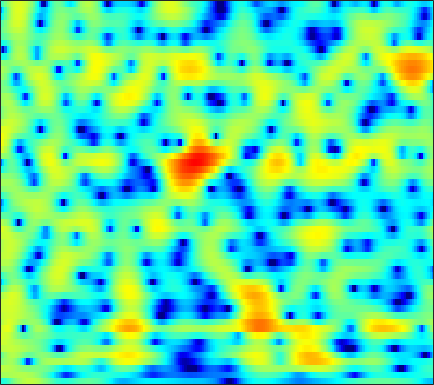

The data file committed next to this chart (first rows):
-4.0412, -4.0547, -3.649, -2.8717, -2.1628, -1.1907, -0.27934, 0.33283, 1.0334, 1.5988, 2.027, 2.2618, 2.462, 2.5378, 2.5183, 2.3927, 2.1575, 1.914, 1.5004, 0.9984, 0.41218, -0.082171, -0.78474, -1.5081
1.428, 1.449, 1.501, 1.579, 1.652, 1.758, 1.863, 1.934, 2.006, 2.039, 2.027, 1.982, 1.869, 1.69, 1.507, 1.194, 0.7982, 0.4415, -0.1177, -0.7798, -1.552, -2.208, -3.194, -4.317
2.355, 2.325, 2.259, 2.159, 2.053, 1.868, 1.635, 1.428, 1.121, 0.7955, 0.4806, 0.2727, 0.05619, -0.08054, -0.1289, -0.1433, -0.1321, -0.1304, -0.1696, -0.2838, -0.4964, -0.7337, -1.161, -1.725
-0.1621, 0.4062, 1.014, 1.383, 1.473, 1.327, 0.8431, 0.2225, -1.012, -2.853, -5.596, -8.598, -14.27, -13.66, -9.392, -5.463, -2.942, -1.615, -0.3491, 0.5075, 1.073, 1.355, 1.588, 1.7
-1.611, -0.4608, 0.7068, 1.491, 1.855, 2.068, 2.004, 1.784, 1.29, 0.6272, -0.1197, -0.6388, -1.118, -1.218, -1.058, -0.6566, -0.2081, 0.0758, 0.3131, 0.3723, 0.2582, 0.06884, -0.2921, -0.7405
2.227, 2.345, 2.501, 2.62, 2.665, 2.647, 2.543, 2.408, 2.182, 1.929, 1.669, 1.476, 1.221, 0.961, 0.7527, 0.4463, 0.1023, -0.1858, -0.6443, -1.25, -2.064, -2.867, -4.276, -6.207
3.153, 3.065, 2.923, 2.743, 2.575, 2.31, 2.014, 1.781, 1.476, 1.187, 0.9264, 0.7517, 0.5374, 0.3362, 0.1822, -0.04951, -0.3251, -0.5627, -0.9417, -1.429, -2.047, -2.599, -3.452, -4.389
3.45, 3.402, 3.236, 2.933, 2.599, 2.007, 1.258, 0.6022, -0.3331, -1.188, -1.743, -1.858, -1.637, -1.157, -0.7479, -0.2644, 0.0356, 0.1124, 0.01977, -0.2466, -0.6255, -0.9534, -1.434, -1.94
2.687, 3.422, 3.98, 4.079, 3.844, 3.077, 1.69, 0.1328, -2.961, -8.298, -20.7, -13.22, -5.882, -2.359, -0.7386, 0.6446, 1.39, 1.62, 1.571, 1.18, 0.4807, -0.2121, -1.329, -2.58
1.613, 2.46, 3.228, 3.611, 3.643, 3.387, 2.854, 2.347, 1.606, 0.8904, 0.3672, 0.2144, 0.3514, 0.6739, 0.856, 0.9011, 0.7215, 0.4552, -0.1165, -1.026, -2.412, -3.812, -6.207, -9.345
2.478, 2.747, 3.031, 3.183, 3.207, 3.142, 2.98, 2.803, 2.503, 2.158, 1.8, 1.54, 1.185, 0.819, 0.5122, 0.0214, -0.5854, -1.127, -1.986, -3.057, -4.349, -5.45, -7.064, -8.766
2.918, 3.076, 3.223, 3.298, 3.313, 3.274, 3.134, 2.952, 2.629, 2.26, 1.857, 1.511, 0.969, 0.379, -0.05028, -0.6107, -1.234, -1.78, -2.598, -3.446, -4.339, -5.123, -6.419, -7.934
2.826, 3.067, 3.326, 3.508, 3.579, 3.549, 3.381, 3.165, 2.767, 2.226, 1.539, 0.9595, 0.1404, -0.7, -1.303, -1.978, -2.462, -2.711, -2.944, -3.174, -3.497, -3.831, -4.424, -5.264
1.533, 2.075, 2.728, 3.232, 3.473, 3.588, 3.496, 3.296, 2.798, 1.969, 0.7987, -0.2876, -2.04, -4.29, -6.268, -8.482, -8.508, -7.154, -5.067, -3.487, -2.463, -1.903, -1.378, -1.199
-3.051, -1.711, -0.1854, 0.9418, 1.541, 2.051, 2.235, 2.14, 1.712, 0.9751, -0.09324, -1.17, -2.983, -5.237, -7.235, -9.54, -9.144, -7.307, -4.768, -2.708, -1.105, -0.1732, 0.7247, 1.328
-8.105, -5.486, -3.086, -1.506, -0.6947, 0.005262, 0.254, 0.1721, -0.1768, -0.7164, -1.444, -2.092, -2.895, -3.424, -3.658, -3.741, -3.365, -2.784, -1.875, -0.9117, 0.1263, 0.8465, 1.61, 2.202
-3.636, -2.634, -1.571, -0.8032, -0.4306, -0.2988, -0.5621, -0.9658, -1.813, -3.057, -4.515, -5.58, -6.801, -7.316, -6.98, -5.848, -4.461, -3.445, -2.113, -0.8188, 0.3059, 1.023, 1.893, 2.622
0.2935, 0.5488, 0.7698, 0.8662, 0.779, 0.3517, -0.3788, -1.151, -2.65, -4.803, -7.699, -10.81, -18.48, -23.27, -15.9, -10.68, -7.437, -5.74, -3.927, -2.264, -0.8573, 0.01694, 1.109, 2.067
1.844, 1.982, 2.082, 1.991, 1.772, 1.32, 0.6026, -0.1426, -1.346, -2.783, -4.517, -5.755, -7.202, -8.355, -8.67, -8.614, -8.324, -7.779, -6.587, -5.169, -3.605, -2.357, -0.8325, 0.4182
2.137, 2.463, 2.744, 2.785, 2.689, 2.412, 1.887, 1.352, 0.5129, -0.5538, -1.829, -2.817, -4.332, -6.191, -7.719, -10.35, -14.36, -18.05, -16.87, -11.41, -7.57, -5.305, -2.921, -1.18
1.656, 2.235, 2.727, 2.99, 3.048, 2.9, 2.581, 2.236, 1.576, 0.7722, -0.1844, -1.085, -2.368, -3.861, -5.216, -7.064, -8.922, -9.964, -9.735, -8.382, -6.441, -4.972, -3.375, -1.923
1.577, 2.155, 2.637, 2.907, 2.961, 2.845, 2.61, 2.339, 1.852, 1.307, 0.6538, 0.05656, -0.742, -1.643, -2.392, -3.313, -4.204, -4.778, -5.193, -5.375, -5.134, -4.648, -3.859, -2.845
2.692, 2.928, 3.079, 3.001, 2.807, 2.479, 2.038, 1.688, 1.311, 0.9398, 0.6388, 0.4578, 0.04388, -0.4249, -0.8708, -1.756, -2.81, -3.831, -5.644, -7.631, -9.422, -9.668, -7.719, -5.125
3.57, 3.433, 3.042, 2.345, 1.648, 0.4601, -0.9343, -1.888, -2.659, -2.518, -1.715, -1.015, -0.2781, 0.1086, 0.1432, -0.1953, -1.001, -1.963, -3.84, -6.525, -9.588, -10.08, -7.226, -3.992
1.977, 1.685, 1.022, 0.04682, -1.002, -3.123, -6.365, -10.63, -23.66, -12.46, -6.214, -3.759, -1.522, -0.184, 0.3822, 0.8207, 0.7952, 0.6415, 0.2665, -0.2025, -0.4341, -0.5124, -0.206, 0.2743
-1.54, -1.564, -1.616, -1.769, -2.052, -2.577, -3.248, -3.675, -3.827, -3.328, -2.283, -1.391, -0.3034, 0.5872, 1.083, 1.549, 1.794, 1.863, 1.837, 1.72, 1.554, 1.407, 1.222, 1.002
-7.592, -6.24, -4.459, -3.142, -2.379, -1.603, -1.08, -0.7025, -0.2879, 0.2117, 0.6732, 1.054, 1.549, 1.94, 2.221, 2.442, 2.602, 2.616, 2.539, 2.362, 2.013, 1.706, 1.08, 0.3214
-11.12, -8.091, -5.115, -3.1, -1.946, -0.8201, 0.04278, 0.5203, 1.04, 1.433, 1.762, 1.953, 2.166, 2.345, 2.432, 2.529, 2.55, 2.535, 2.435, 2.212, 1.863, 1.456, 0.735, -0.3144
-3.4, -2.802, -1.876, -1.002, -0.3873, 0.2331, 0.7531, 0.9894, 1.231, 1.306, 1.338, 1.298, 1.185, 1.125, 1.04, 1.051, 1.06, 1.128, 1.214, 1.239, 1.203, 1.031, 0.7237, 0.1043
0.08854, 0.2996, 0.5467, 0.8197, 0.9622, 1.101, 1.105, 1.031, 0.807, 0.43, -0.1062, -0.577, -1.289, -1.995, -2.396, -2.654, -2.43, -2.017, -1.268, -0.4762, 0.188, 0.5842, 0.9107, 1.036
1.349, 1.363, 1.387, 1.392, 1.321, 1.192, 0.8614, 0.5589, -0.09105, -0.8938, -2.097, -3.174, -5.051, -7.67, -10.09, -13.33, -11.47, -8.438, -5.138, -2.598, -0.8499, 0.2141, 1.157, 1.865
0.2405, 0.1933, 0.2871, 0.3147, 0.3359, 0.1438, -0.1782, -0.6355, -1.395, -2.473, -3.661, -4.834, -6.461, -8.496, -10.02, -11.37, -9.943, -7.876, -4.86, -2.474, -0.4977, 0.5898, 1.755, 2.52
-4.598, -3.942, -2.645, -1.723, -1.229, -1.148, -1.366, -1.943, -2.821, -4.286, -5.533, -6.802, -7.619, -8.028, -7.451, -6.383, -4.734, -3.497, -1.706, -0.1679, 1.286, 2.076, 2.981, 3.459
-11.07, -6.939, -3.61, -1.855, -1.339, -1.201, -1.776, -2.448, -3.91, -5.885, -9.002, -12.43, -22.34, -17.06, -11, -6.336, -3.176, -1.343, 0.6237, 2.165, 3.296, 3.915, 4.414, 4.539
0.9009, 0.6758, 0.3291, 0.008918, -0.555, -1.477, -2.848, -3.928, -5.558, -6.805, -7.896, -8.411, -8.453, -7.494, -5.727, -3.55, -1.269, 0.07848, 1.709, 2.911, 3.76, 4.189, 4.367, 4.23
3.845, 3.143, 2.107, 0.692, -0.5459, -2.848, -5.931, -9.181, -14.43, -15.23, -11.06, -8.76, -6.418, -4.583, -3.482, -1.96, -0.7332, 0.214, 1.176, 2.028, 2.627, 2.934, 3.121, 2.973
4.758, 4.118, 3.111, 1.814, 0.6041, -1.329, -3.754, -5.665, -8.047, -8.594, -7.229, -6.097, -4.59, -3.458, -2.812, -2.075, -1.517, -1.079, -0.5811, -0.003258, 0.54, 0.9129, 1.347, 1.551
4.729, 4.409, 3.794, 3.07, 2.422, 1.447, 0.4813, -0.2958, -1.081, -1.627, -2.055, -2.118, -2.39, -2.644, -2.936, -3.564, -4.184, -4.747, -4.891, -4.503, -3.397, -2.504, -1.364, -0.4361
3.81, 3.832, 3.758, 3.536, 3.312, 2.903, 2.415, 2.022, 1.46, 0.8725, 0.2417, -0.2845, -1.125, -2.235, -3.32, -5.313, -8.368, -12.04, -21.75, -15.66, -9.021, -6.169, -3.682, -2.041
1.808, 2.261, 2.728, 2.945, 3.007, 2.941, 2.713, 2.51, 2.104, 1.582, 1.04, 0.4969, -0.2786, -1.227, -2.131, -3.446, -4.995, -6.139, -7.01, -6.686, -5.348, -4.129, -2.833, -1.781
-0.2877, 0.5674, 1.416, 1.935, 2.131, 2.227, 2.114, 1.946, 1.613, 1.196, 0.7714, 0.3929, -0.04639, -0.4603, -0.8065, -1.167, -1.512, -1.691, -1.743, -1.652, -1.402, -1.13, -0.8494, -0.6547
-0.5024, 0.3343, 1.071, 1.537, 1.67, 1.615, 1.366, 0.9975, 0.4375, -0.1253, -0.7268, -0.9632, -1.123, -1.042, -0.7685, -0.4356, -0.03546, 0.26, 0.5482, 0.8207, 0.9637, 0.9508, 0.8887, 0.5714
0.7556, 1.275, 1.681, 1.798, 1.716, 1.302, 0.5738, -0.1776, -1.54, -3.265, -5.132, -6.094, -5.941, -4.287, -2.775, -1.002, 0.4377, 1.259, 2.061, 2.57, 2.803, 2.782, 2.512, 1.951
0.9092, 1.177, 1.347, 1.169, 0.8593, 0.2216, -0.7864, -1.758, -3.463, -6.129, -10.3, -14.52, -13.59, -7.569, -4.421, -1.471, 0.4864, 1.592, 2.644, 3.236, 3.512, 3.543, 3.231, 2.651
-0.2544, -0.1489, -0.2952, -0.7391, -1.288, -2.148, -3.04, -3.72, -4.425, -4.907, -5.077, -4.938, -4.163, -2.834, -1.695, -0.2003, 1.087, 1.847, 2.591, 3.045, 3.184, 3.111, 2.829, 2.301
-0.3256, -0.4292, -1.086, -2.227, -3.409, -5.596, -7.922, -8.881, -8.406, -6.363, -4.352, -3.179, -1.627, -0.2798, 0.5207, 1.522, 2.34, 2.755, 3.13, 3.28, 3.146, 2.845, 2.315, 1.594
1.087, 0.7497, -0.08077, -1.512, -3.076, -5.962, -10.24, -13.44, -10.5, -6.171, -3.094, -1.397, 0.2138, 1.439, 2.189, 2.9, 3.361, 3.597, 3.682, 3.485, 3.03, 2.498, 1.389, -0.1151
1.715, 1.357, 0.8225, 0.1701, -0.4302, -1.183, -1.752, -1.877, -1.643, -0.9274, -0.03036, 0.6028, 1.295, 1.805, 2.124, 2.365, 2.499, 2.564, 2.515, 2.284, 1.81, 1.268, 0.08561, -1.803
0.58, 0.2687, 0.09442, 0.1614, 0.2602, 0.4375, 0.6577, 0.8649, 1.068, 1.269, 1.364, 1.33, 1.144, 0.7617, 0.4026, -0.1143, -0.4528, -0.4908, -0.284, 0.07304, 0.3348, 0.3998, 0.2041, -0.3671
-4.07, -4.627, -4.104, -2.575, -1.281, 0.06972, 1.067, 1.619, 2.079, 2.189, 1.919, 1.478, 0.5434, -0.9485, -2.661, -5.571, -8.621, -9.041, -6.085, -3.092, -1.035, -0.03074, 0.9336, 1.518
-12.18, -18.43, -11.53, -5.978, -3.398, -1.075, 0.4332, 1.149, 1.729, 1.861, 1.599, 1.129, 0.06789, -1.528, -3.133, -5.883, -8.594, -8.839, -6.381, -3.635, -1.494, -0.2785, 0.9258, 1.804
-4.412, -4.429, -3.856, -2.758, -1.808, -0.6079, 0.3336, 0.8192, 1.202, 1.298, 1.113, 0.8048, 0.1357, -0.718, -1.371, -2.167, -2.714, -2.865, -2.604, -1.964, -1.138, -0.4892, 0.2914, 0.9506
-2.045, -1.663, -1.077, -0.4301, 0.05245, 0.6644, 1.16, 1.444, 1.621, 1.588, 1.328, 0.9902, 0.4218, -0.2707, -0.8371, -1.565, -2.148, -2.409, -2.511, -2.304, -1.837, -1.364, -0.6578, -0.003177
-1.324, -0.716, 0.09679, 0.8655, 1.368, 1.923, 2.328, 2.525, 2.602, 2.439, 2.032, 1.55, 0.7283, -0.3379, -1.293, -2.747, -4.231, -5.158, -5.829, -5.555, -4.533, -3.549, -2.239, -1.091
-2.114, -1.212, -0.01552, 1.085, 1.82, 2.595, 3.135, 3.352, 3.433, 3.229, 2.733, 2.171, 1.062, -0.4585, -1.953, -4.527, -8.216, -12.5, -24.09, -15.32, -9.152, -6.485, -3.975, -2.17
-5.793, -3.929, -1.679, 0.1532, 1.272, 2.421, 3.199, 3.55, 3.73, 3.598, 3.143, 2.597, 1.538, 0.124, -1.2, -3.262, -5.57, -7.222, -8.667, -8.517, -7.144, -5.878, -4.167, -2.656
-9.453, -5.787, -2.496, -0.1999, 1.057, 2.331, 3.184, 3.612, 3.87, 3.82, 3.471, 2.982, 2.123, 0.9513, -0.06703, -1.681, -3.496, -4.923, -6.577, -7.581, -7.442, -6.544, -4.955, -3.349
-3.011, -1.866, -0.3807, 0.9178, 1.717, 2.556, 3.149, 3.445, 3.653, 3.639, 3.409, 3.082, 2.438, 1.504, 0.5873, -0.9911, -3.123, -5.267, -9.487, -18.02, -19.64, -11.72, -6.726, -3.908
